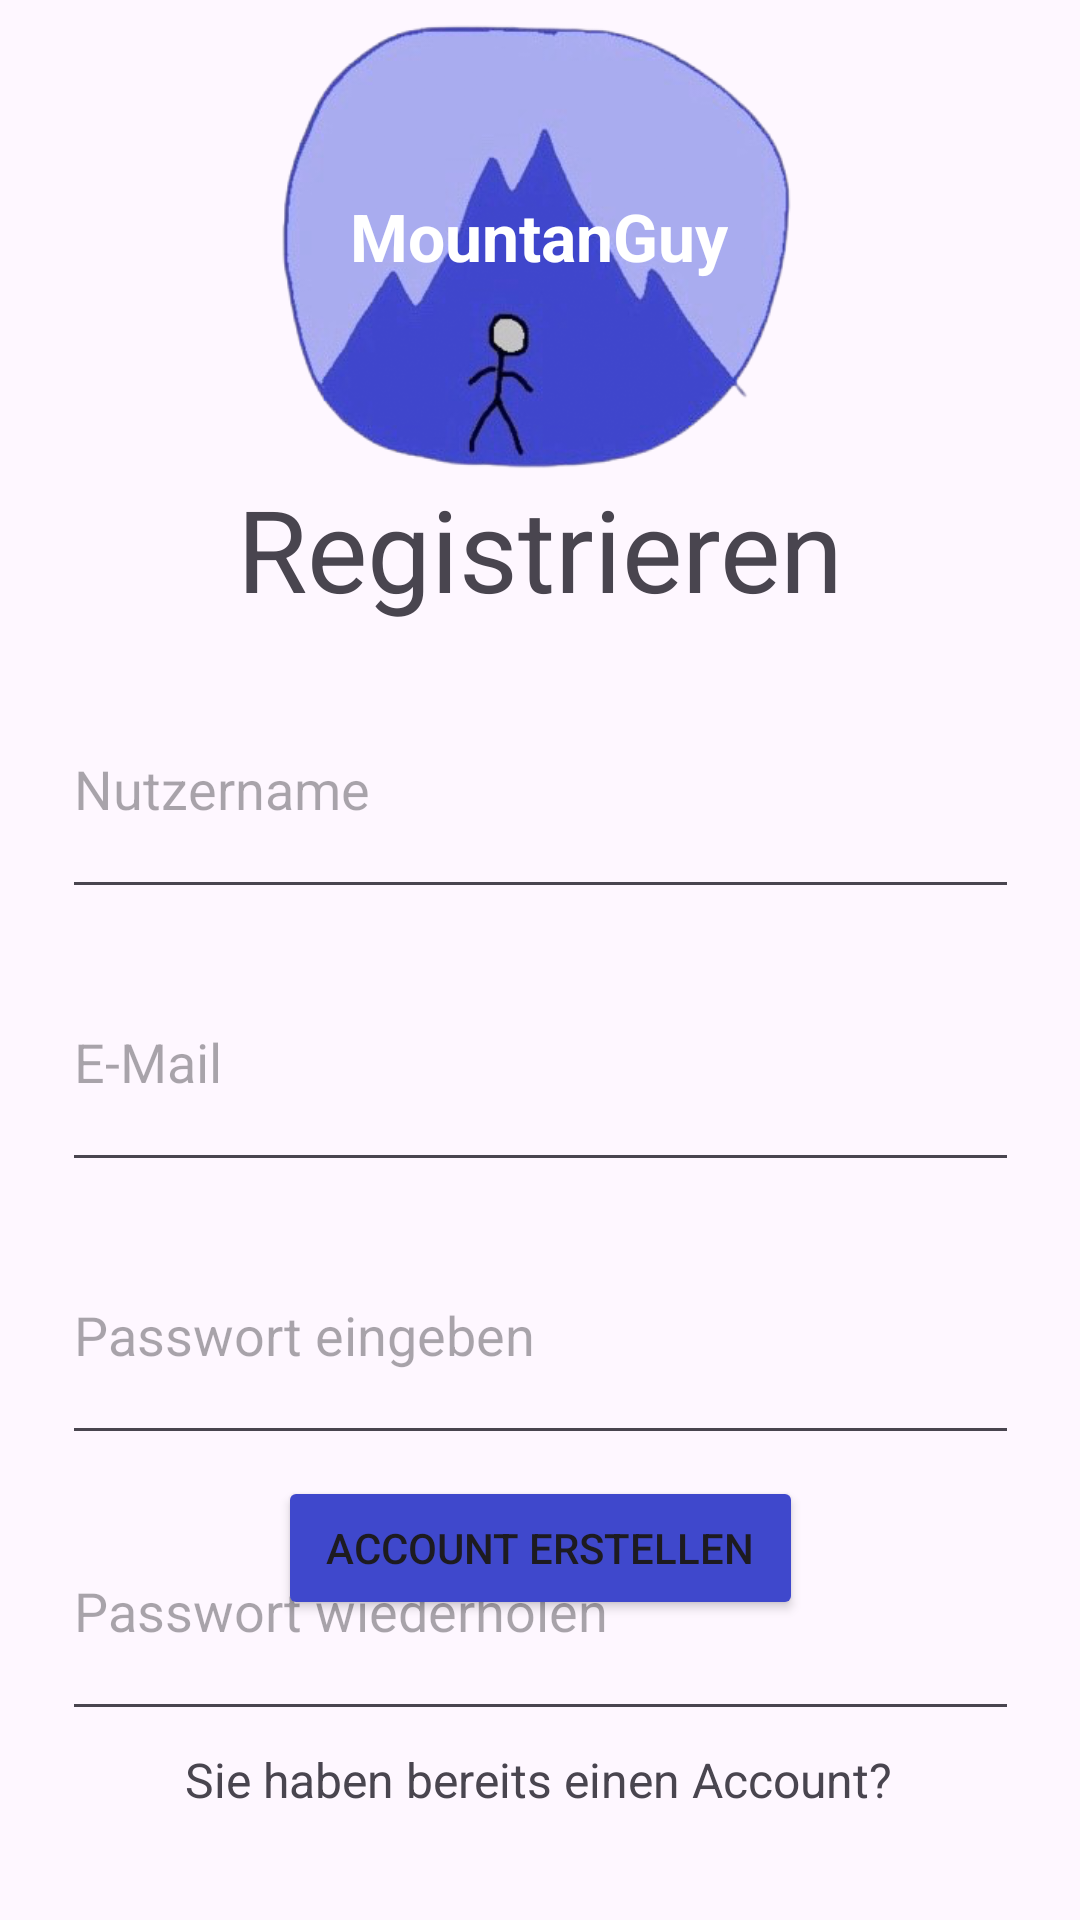

Android layout source for this screen:
<!-- AndroidManifest.xml: application theme Theme.MountanGuy -->
<!-- res/layout/activity_registration.xml -->
<?xml version="1.0" encoding="utf-8"?>
<androidx.constraintlayout.widget.ConstraintLayout xmlns:android="http://schemas.android.com/apk/res/android"
    xmlns:app="http://schemas.android.com/apk/res-auto"
    xmlns:tools="http://schemas.android.com/tools"
    android:id="@+id/main"
    android:layout_width="match_parent"
    android:layout_height="match_parent"
    tools:context=".registration"
    tools:ignore="MissingConstraints">

    <ImageView
        android:id="@+id/imageView3"
        android:layout_width="180dp"
        android:layout_height="156dp"
        android:layout_marginTop="4dp"
        app:layout_constraintEnd_toEndOf="parent"
        app:layout_constraintHorizontal_bias="0.497"
        app:layout_constraintStart_toStartOf="parent"
        app:layout_constraintTop_toTopOf="parent"
        app:srcCompat="@drawable/iconmountanguy" />


    <TextView
        android:id="@+id/textView1"
        android:layout_width="wrap_content"
        android:layout_height="wrap_content"
        android:layout_marginTop="64dp"
        android:text="MountanGuy"
        android:textColor="@color/white"
        android:textSize="22sp"
        android:textStyle="bold"
        app:layout_constraintEnd_toEndOf="parent"
        app:layout_constraintHorizontal_bias="0.498"
        app:layout_constraintStart_toStartOf="parent"
        app:layout_constraintTop_toTopOf="parent" />

    <TextView
        android:id="@+id/textView2"
        android:layout_width="wrap_content"
        android:layout_height="wrap_content"
        android:layout_marginTop="64dp"
        android:text="Registrieren"
        android:textSize="38sp"
        app:layout_constraintEnd_toEndOf="parent"
        app:layout_constraintStart_toStartOf="parent"
        app:layout_constraintTop_toBottomOf="@+id/textView1" />

    <EditText
        android:id="@+id/registername"
        android:layout_width="319dp"
        android:layout_height="83dp"
        android:layout_marginTop="12dp"
        android:ems="10"
        android:hint="Nutzername"
        android:inputType="text"
        app:layout_constraintEnd_toEndOf="parent"
        app:layout_constraintStart_toStartOf="parent"
        app:layout_constraintTop_toBottomOf="@+id/textView2" />

    <EditText
        android:id="@+id/registeremail"
        android:layout_width="319dp"
        android:layout_height="83dp"
        android:layout_marginTop="8dp"
        android:ems="10"
        android:hint="E-Mail"
        android:inputType="text"
        app:layout_constraintEnd_toEndOf="parent"
        app:layout_constraintStart_toStartOf="parent"
        app:layout_constraintTop_toBottomOf="@+id/registername" />

    <EditText
        android:id="@+id/registerpasswort"
        android:layout_width="319dp"
        android:layout_height="83dp"
        android:layout_marginTop="8dp"
        android:ems="10"
        android:hint="Passwort eingeben"
        android:inputType="textPassword"
        app:layout_constraintEnd_toEndOf="parent"
        app:layout_constraintStart_toStartOf="parent"
        app:layout_constraintTop_toBottomOf="@+id/registeremail" />

    <EditText
        android:id="@+id/reregisterpasswort"
        android:layout_width="319dp"
        android:layout_height="83dp"
        android:layout_marginTop="9dp"
        android:ems="10"
        android:hint="Passwort wiederholen"
        android:inputType="textPassword"
        app:layout_constraintEnd_toEndOf="parent"
        app:layout_constraintStart_toStartOf="parent"
        app:layout_constraintTop_toBottomOf="@+id/registerpasswort" />

    <Button
        android:id="@+id/registerbutton"
        android:layout_width="175dp"
        android:layout_height="48dp"
        android:layout_marginBottom="100dp"
        android:onClick=""
        android:text="Account erstellen"
        android:backgroundTint="@color/blue"
        app:layout_constraintBottom_toBottomOf="parent"
        app:layout_constraintEnd_toEndOf="parent"
        app:layout_constraintStart_toStartOf="parent" />

    <TextView
        android:id="@+id/textView3"
        android:layout_width="wrap_content"
        android:layout_height="wrap_content"
        android:layout_marginBottom="36dp"
        android:clickable="true"
        android:onClick="launchAnmeldung"
        android:text="Sie haben bereits einen Account?"
        android:textSize="16sp"
        app:layout_constraintBottom_toBottomOf="parent"
        app:layout_constraintEnd_toEndOf="parent"
        app:layout_constraintHorizontal_bias="0.497"
        app:layout_constraintStart_toStartOf="parent" />


</androidx.constraintlayout.widget.ConstraintLayout>
<!-- resources referenced by this layout -->
<resources>
  <color name="blue">#3F48CC</color>
  <color name="white">#FFFFFFFF</color>
  <!-- drawable iconmountanguy: png bitmap (drawable, 109108 bytes) -->
  <style name="Theme.MountanGuy" parent="Base.Theme.MountanGuy" />
  <style name="Base.Theme.MountanGuy" parent="Theme.Material3.DayNight.NoActionBar">
          
          
      </style>
</resources>
